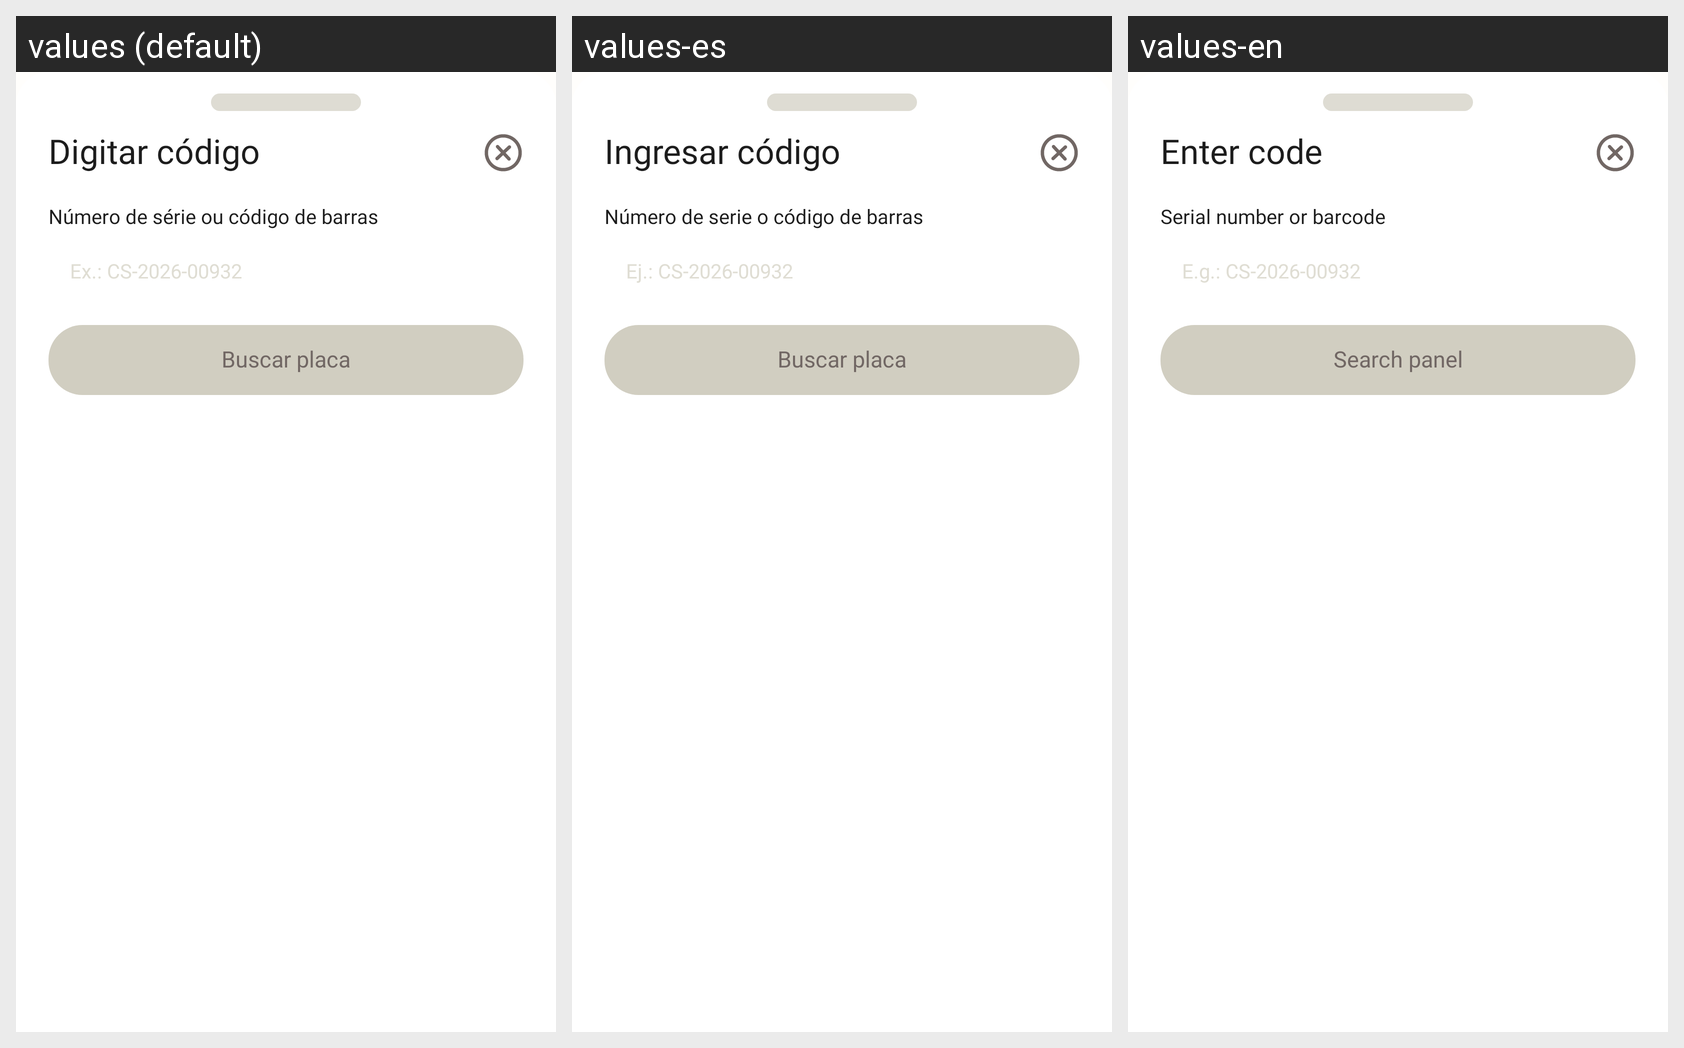

The Android screen above is rendered under several locales of the same app. Produce the string resources it draws, with the default and per-locale values.
Android screen res/layout/sheet_manual_code.xml rendered under 3 locales, left to right: values (default), values-es, values-en. Device: Nexus 5 (rendered at 1080×1920; each locale shown at half size, 540×960, under a caption strip naming it); theme Theme.ApolloMobile.
Strings drawn on this screen, with the default value and each locale's value (text and hints the layout hard-codes, and strings that could not be matched under every locale, appear in the picture but are not listed):

l_6565ac7f46
  values: Digitar código
  values-es: Ingresar código
  values-en: Enter code

l_95ba3521c3
  values: Número de série ou código de barras
  values-es: Número de serie o código de barras
  values-en: Serial number or barcode

l_ec6b13bf98
  values: Ex.: CS-2026-00932
  values-es: Ej.: CS-2026-00932
  values-en: E.g.: CS-2026-00932

l_fb4255d52c
  values: Buscar placa
  values-es: Buscar placa
  values-en: Search panel
